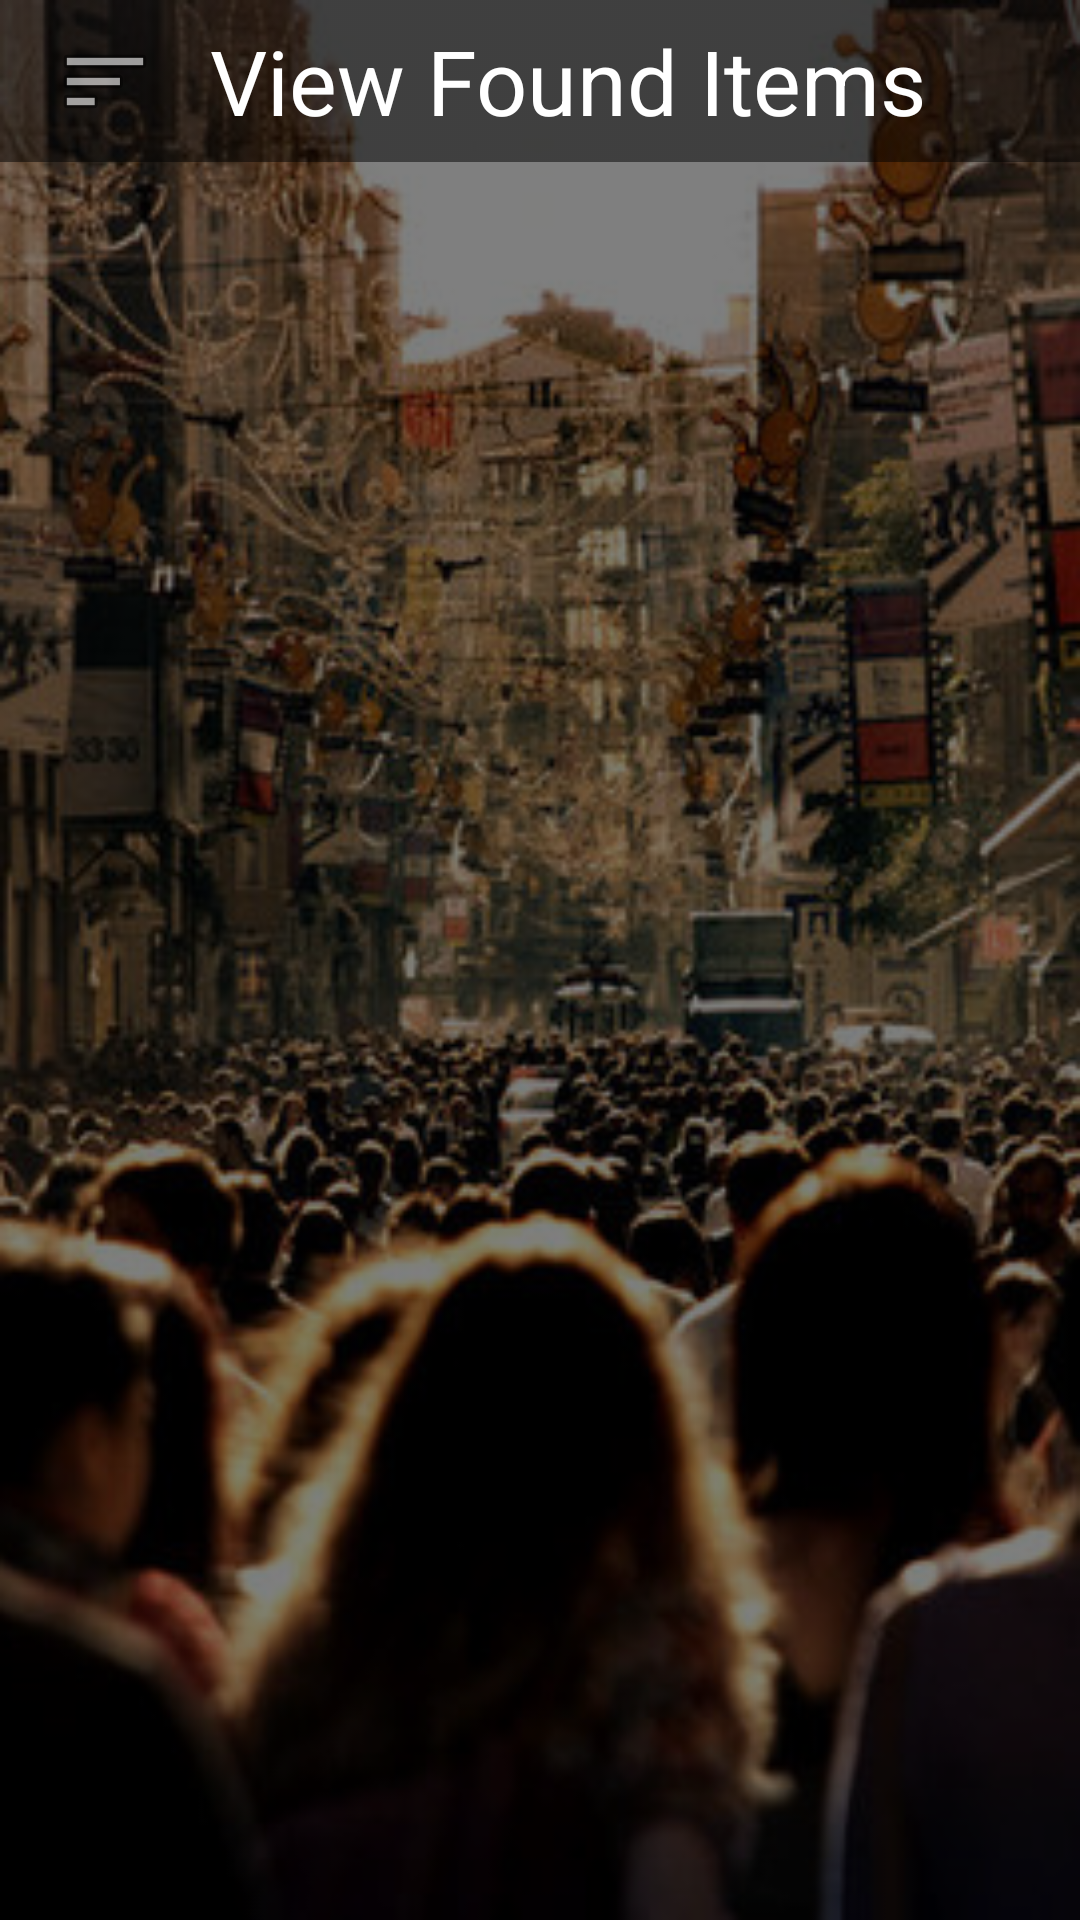

Reconstruct the res/layout file that produces this screen, plus the resources it refers to.
<!-- AndroidManifest.xml: application theme NoActionBar -->
<!-- res/layout/fragment_viewfounditems.xml -->
<?xml version="1.0" encoding="utf-8"?>
<RelativeLayout xmlns:android="http://schemas.android.com/apk/res/android"
    android:orientation="vertical" android:layout_width="match_parent"
    android:layout_height="match_parent"
    android:background="@drawable/background2black">

    <ImageButton
        android:layout_width="70dp"
        android:layout_height="wrap_content"
        android:id="@+id/imageButton3ff"
        android:src="@android:drawable/ic_menu_sort_by_size"
        android:background="@drawable/background3black"
        android:adjustViewBounds="true"
        android:baselineAlignBottom="false"
        android:layout_alignParentTop="true"
        android:layout_alignParentLeft="true"
        android:layout_alignParentStart="true"
        android:layout_alignBottom="@+id/viewrequestff"
        android:clickable="true" />

    <TextView
        android:layout_width="wrap_content"
        android:layout_height="54dp"
        android:id="@+id/viewrequestff"
        android:text="View Found Items"
        android:textSize="30dp"
        android:textColor="#ffffffff"
        android:background="@drawable/background3black"
        android:layout_alignParentTop="true"
        android:layout_alignParentRight="true"
        android:layout_alignParentEnd="true"
        android:layout_toRightOf="@+id/imageButton3ff"
        android:layout_toEndOf="@+id/imageButton3ff"
        android:gravity="center_vertical" />

    <ListView
        android:layout_width="match_parent"
        android:layout_height="wrap_content"
        android:id="@+id/listViewff"
        android:layout_gravity="center_horizontal"
        android:layout_toEndOf="@+id/imageButton3ff"
        android:layout_below="@+id/imageButton3ff"
        android:layout_alignParentLeft="true"
        android:layout_alignParentStart="true"
        android:visibility="visible"
        android:textFilterEnabled="false" />
</RelativeLayout>
<!-- resources referenced by this layout -->
<resources>
  <!-- drawable background2black: png bitmap (drawable-hdpi, 228752 bytes) -->
  <!-- drawable background3black: png bitmap (drawable-hdpi, 23288 bytes) -->
  <style name="NoActionBar" parent="@android:style/Theme.Holo.Light">
          <item name="android:windowActionBar">false</item>
          <item name="android:windowNoTitle">true</item>
      </style>
</resources>
